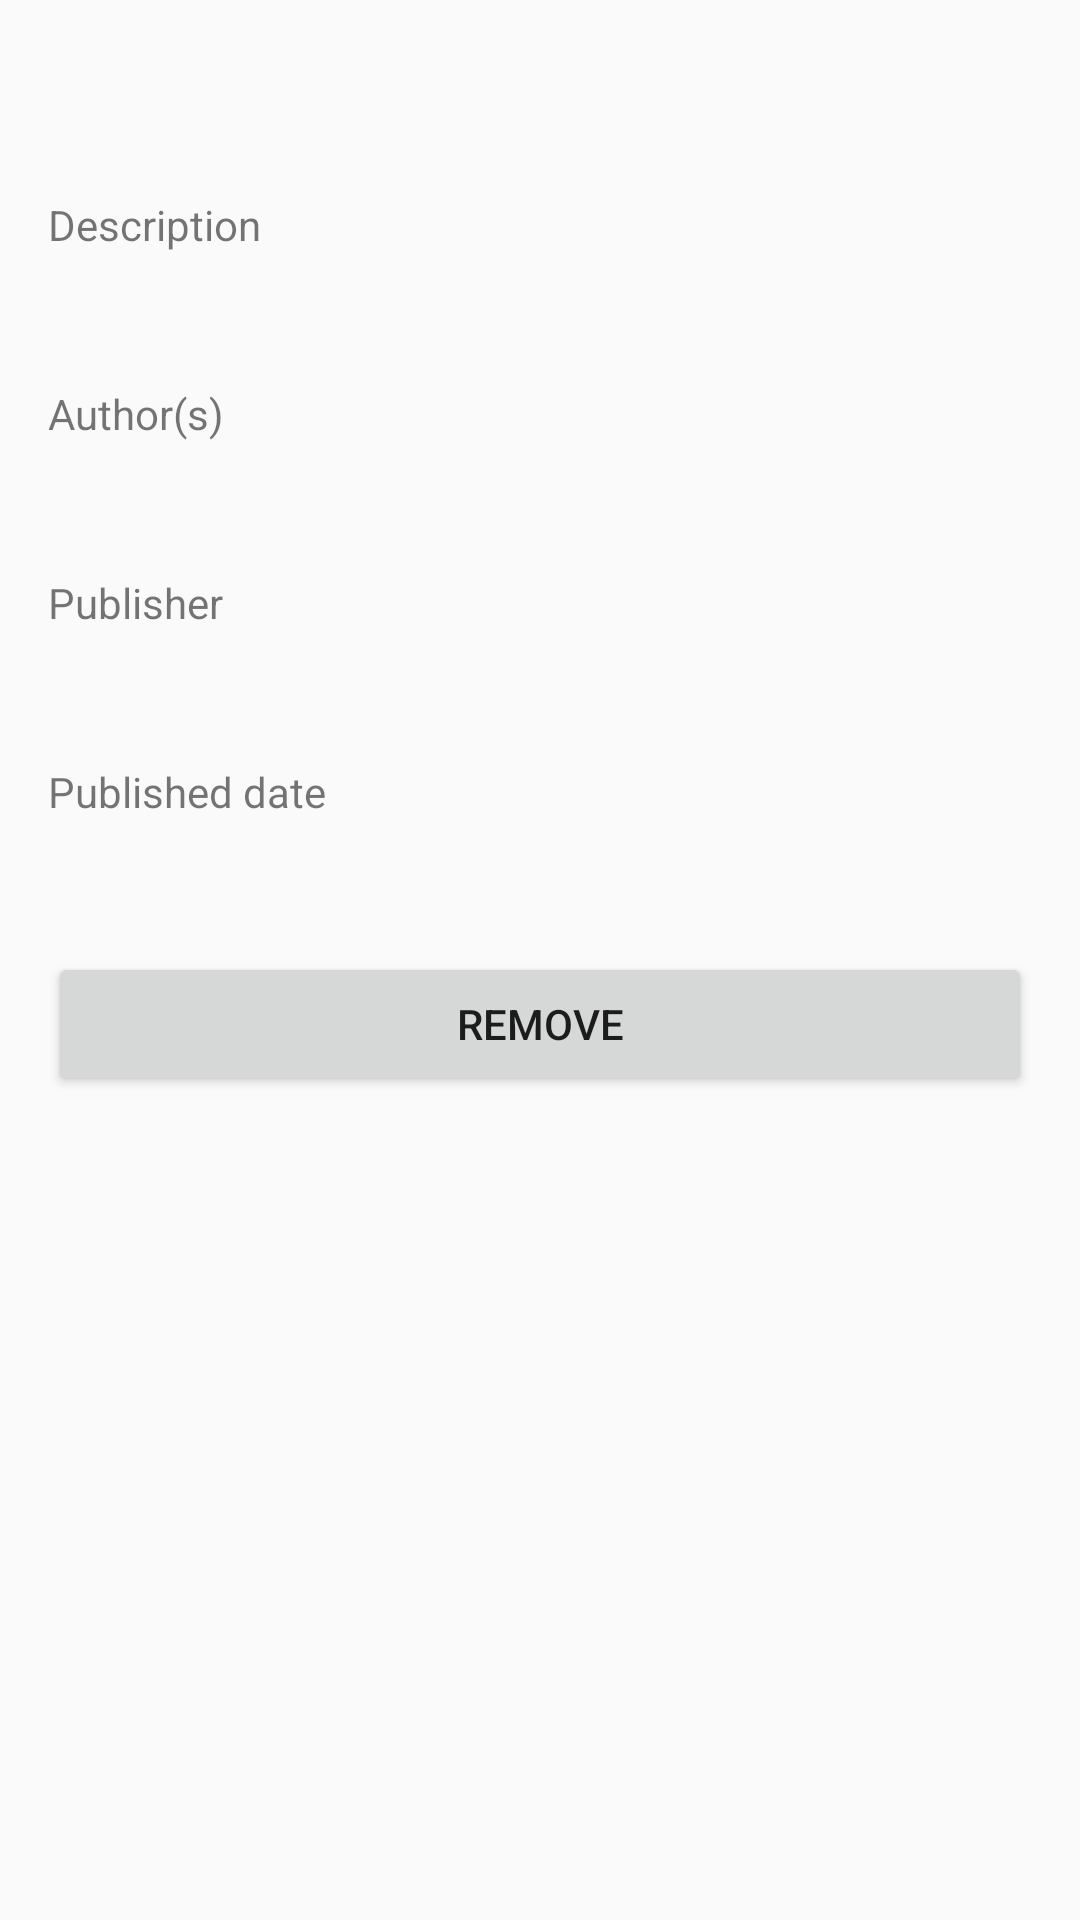

This screen was rendered from an Android layout file. Write that file and the resources it references.
<!-- AndroidManifest.xml: activity theme AppTheme.NoActionBar -->
<!-- res/layout/book_detail.xml -->
<LinearLayout android:layout_width="fill_parent"
    android:layout_height="fill_parent"
    xmlns:tools="http://schemas.android.com/tools"
    android:orientation="vertical"
    tools:context="com.leplus.mybooklibrary.BookDetailFragment"
    xmlns:android="http://schemas.android.com/apk/res/android"
    android:padding="16dp">

    <TextView
        android:id="@+id/book_title"
        style="?android:attr/textAppearanceLarge"
        android:layout_width="match_parent"
        android:layout_height="wrap_content"
        android:layout_marginBottom="20dp"
        android:textIsSelectable="true" />

    <TextView
        android:id="@+id/title_book_description"
        android:layout_width="match_parent"
        android:layout_height="wrap_content"
        android:layout_marginBottom="5dp"
        android:text="@string/label_description" />
    <TextView
        android:id="@+id/book_description"
        android:layout_width="match_parent"
        android:layout_height="wrap_content"
        android:layout_marginBottom="20dp"
        android:textColor="@android:color/black" />

    <TextView
        android:id="@+id/title_book_authors"
        android:layout_width="match_parent"
        android:layout_height="wrap_content"
        android:layout_marginBottom="5dp"
        android:text="@string/label_authors"/>
    <TextView
        android:id="@+id/book_authors"
        android:layout_width="match_parent"
        android:layout_height="wrap_content"
        android:layout_marginBottom="20dp"
        android:textColor="@android:color/black" />

    <TextView
        android:id="@+id/title_book_publisher"
        android:layout_width="match_parent"
        android:layout_height="wrap_content"
        android:layout_marginBottom="5dp"
        android:text="@string/label_publisher"/>
    <TextView
        android:id="@+id/book_publisher"
        android:layout_width="match_parent"
        android:layout_height="wrap_content"
        android:layout_marginBottom="20dp"
        android:textColor="@android:color/black" />

    <TextView
        android:id="@+id/title_book_publishedDate"
        android:layout_width="match_parent"
        android:layout_height="wrap_content"
        android:layout_marginBottom="5dp"
        android:text="@string/label_published_date"/>
    <TextView
        android:id="@+id/book_publishedDate"
        android:layout_width="match_parent"
        android:layout_height="wrap_content"
        android:layout_marginBottom="20dp"
        android:textColor="@android:color/black" />

    

    <Button
        android:id="@+id/button_remove_book"
        android:layout_width="match_parent"
        android:layout_height="wrap_content"
        android:text="@string/remove" />
</LinearLayout>
<!-- resources referenced by this layout -->
<resources>
  <string name="label_authors">Author(s)</string>
  <string name="label_description">Description</string>
  <string name="label_published_date">Published date</string>
  <string name="label_publisher">Publisher</string>
  <string name="remove">Remove</string>
  <style name="AppTheme.NoActionBar">
          <item name="windowActionBar">false</item>
          <item name="windowNoTitle">true</item>
      </style>
</resources>
